Image classification data set "dataset" (97dantas/CNN-PDS on GitHub). Class labels (2): capela anomalia, chapel normal.

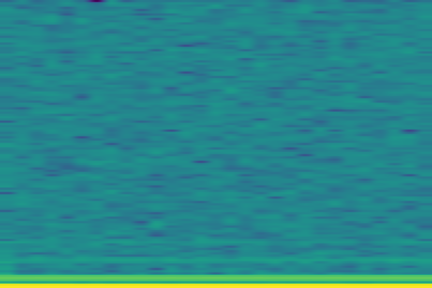
Label: capela anomalia

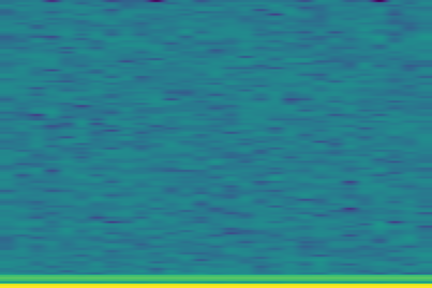
Label: chapel normal

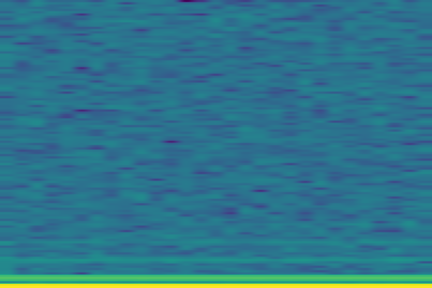
Label: capela anomalia

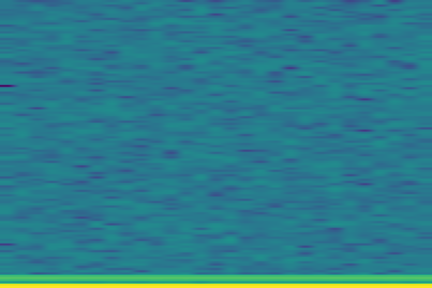
Label: chapel normal

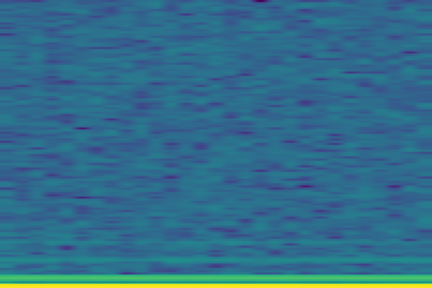
Label: capela anomalia

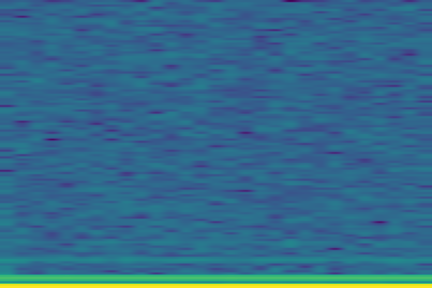
Label: capela anomalia
